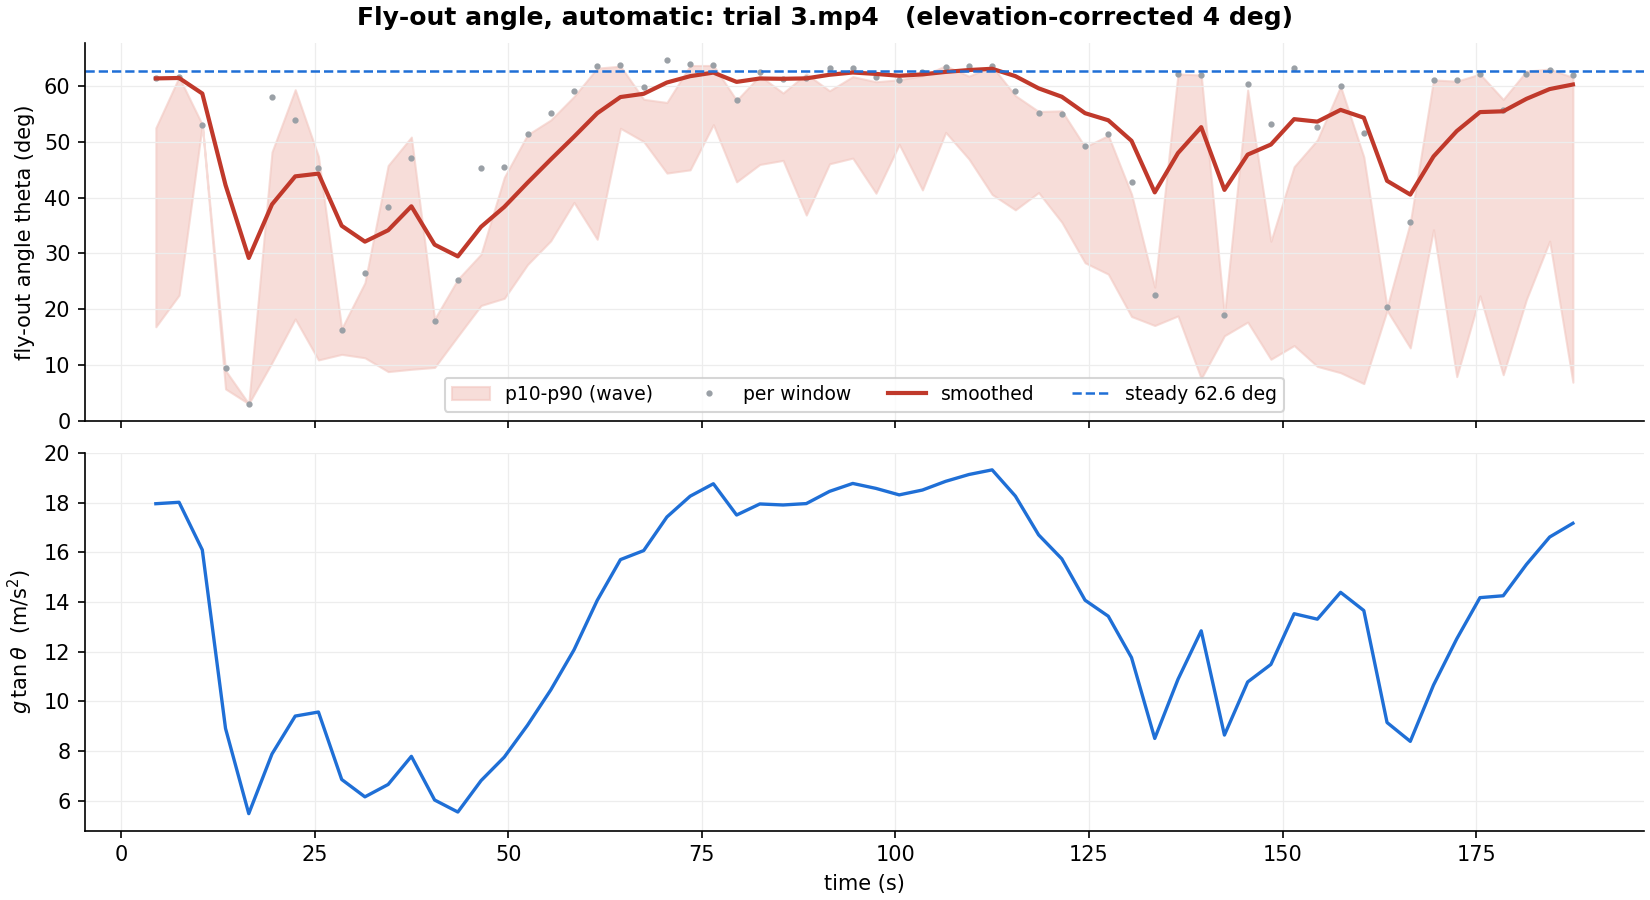

The data file committed next to this chart (first rows):
time, theta_apparent, lo, hi, n, sides, theta, theta_ema
4.5, 61.59, 16.83, 52.51, 3, 2, 61.36, 61.36
7.5, 61.82, 22.51, 61.59, 7, 2, 61.59, 61.44
10.5, 53.23, 53.07, 53.07, 1, 1, 53.07, 58.65
13.5, 9.431, 5.688, 8.997, 2, 2, 9.411, 42.24
16.5, 3.045, 3.038, 3.038, 1, 1, 3.038, 29.17
19.5, 58.19, 10.42, 48.18, 6, 2, 57.99, 38.78
22.5, 54.01, 18.24, 59.34, 4, 2, 53.84, 43.8
25.5, 45.4, 10.89, 47.39, 13, 2, 45.28, 44.29
28.5, 16.26, 11.89, 16.53, 11, 2, 16.23, 34.94
31.5, 26.47, 11.27, 24.73, 2, 2, 26.41, 32.1
34.5, 38.33, 8.794, 45.75, 4, 1, 38.23, 34.14
37.5, 47.15, 9.211, 50.84, 13, 2, 47.02, 38.43
40.5, 17.85, 9.542, 18.21, 8, 1, 17.81, 31.56
43.5, 25.31, 15.14, 25.34, 11, 2, 25.26, 29.46
46.5, 45.48, 20.66, 29.84, 39, 2, 45.35, 34.76
49.5, 45.59, 21.94, 43.63, 33, 2, 45.46, 38.33
52.5, 51.48, 27.99, 51.26, 32, 2, 51.33, 42.66
55.5, 55.37, 32.25, 53.9, 38, 2, 55.19, 46.84
58.5, 59.25, 39.13, 58.11, 26, 2, 59.04, 50.91
61.5, 63.77, 32.52, 63.2, 19, 2, 63.52, 55.11
64.5, 64.09, 52.42, 63.55, 9, 2, 63.84, 58.02
67.5, 59.99, 50.04, 57.62, 14, 2, 59.78, 58.61
70.5, 64.93, 44.39, 57.05, 14, 2, 64.67, 60.63
73.5, 64.28, 44.97, 63.67, 9, 2, 64.03, 61.76
76.5, 63.94, 53.08, 63.69, 12, 2, 63.69, 62.4
79.5, 57.6, 42.81, 57.43, 14, 1, 57.4, 60.74
82.5, 62.81, 45.93, 61.84, 19, 2, 62.57, 61.35
85.5, 61.41, 46.66, 58.74, 13, 2, 61.18, 61.29
88.5, 61.74, 36.86, 62.18, 14, 2, 61.52, 61.37
91.5, 63.55, 46.05, 59.14, 37, 2, 63.31, 62.01
94.5, 63.47, 47.07, 61.68, 7, 2, 63.23, 62.42
97.5, 61.89, 40.78, 60.76, 13, 2, 61.66, 62.17
100.5, 61.38, 49.53, 61.12, 22, 2, 61.16, 61.83
103.5, 62.83, 41.36, 61.85, 19, 2, 62.59, 62.08
106.5, 63.66, 51.69, 63.62, 18, 2, 63.41, 62.53
109.5, 63.78, 46.93, 61.76, 19, 2, 63.54, 62.86
112.5, 63.79, 40.56, 63.51, 10, 2, 63.54, 63.09
115.5, 59.33, 37.79, 58.28, 19, 2, 59.13, 61.77
118.5, 55.39, 40.9, 55.44, 20, 2, 55.21, 59.58
121.5, 55.22, 35.57, 55.55, 23, 2, 55.04, 58.07
124.5, 49.38, 28.31, 49.07, 29, 2, 49.24, 55.13
127.5, 51.47, 26.28, 51.13, 30, 2, 51.31, 53.85
130.5, 42.92, 18.68, 40.61, 25, 2, 42.81, 50.17
133.5, 22.49, 17.06, 23.93, 20, 1, 22.44, 40.93
136.5, 62.31, 18.78, 62.17, 18, 2, 62.08, 47.98
139.5, 62.15, 7.552, 61.96, 20, 2, 61.91, 52.62
142.5, 18.93, 15.23, 18.93, 8, 2, 18.89, 41.38
145.5, 60.57, 17.68, 59.27, 12, 2, 60.35, 47.7
148.5, 53.27, 11.01, 32.16, 8, 2, 53.11, 49.51
151.5, 63.41, 13.47, 45.53, 6, 2, 63.16, 54.06
154.5, 52.88, 9.728, 50.33, 5, 2, 52.72, 53.61
157.5, 60.15, 8.599, 59.94, 6, 2, 59.94, 55.72
160.5, 51.65, 6.645, 47.28, 9, 2, 51.5, 54.31
163.5, 20.42, 19.74, 20.3, 2, 2, 20.37, 43
166.5, 35.68, 13.05, 35.5, 6, 2, 35.6, 40.53
169.5, 61.27, 34.24, 61.08, 12, 2, 61.04, 47.37
172.5, 61.23, 7.891, 60.86, 12, 2, 61.01, 51.92
175.5, 62.37, 22.4, 62.13, 4, 2, 62.13, 55.32
178.5, 55.93, 8.232, 57.59, 9, 2, 55.75, 55.46
181.5, 62.4, 21.74, 62.66, 20, 2, 62.16, 57.7
... 2 more rows
